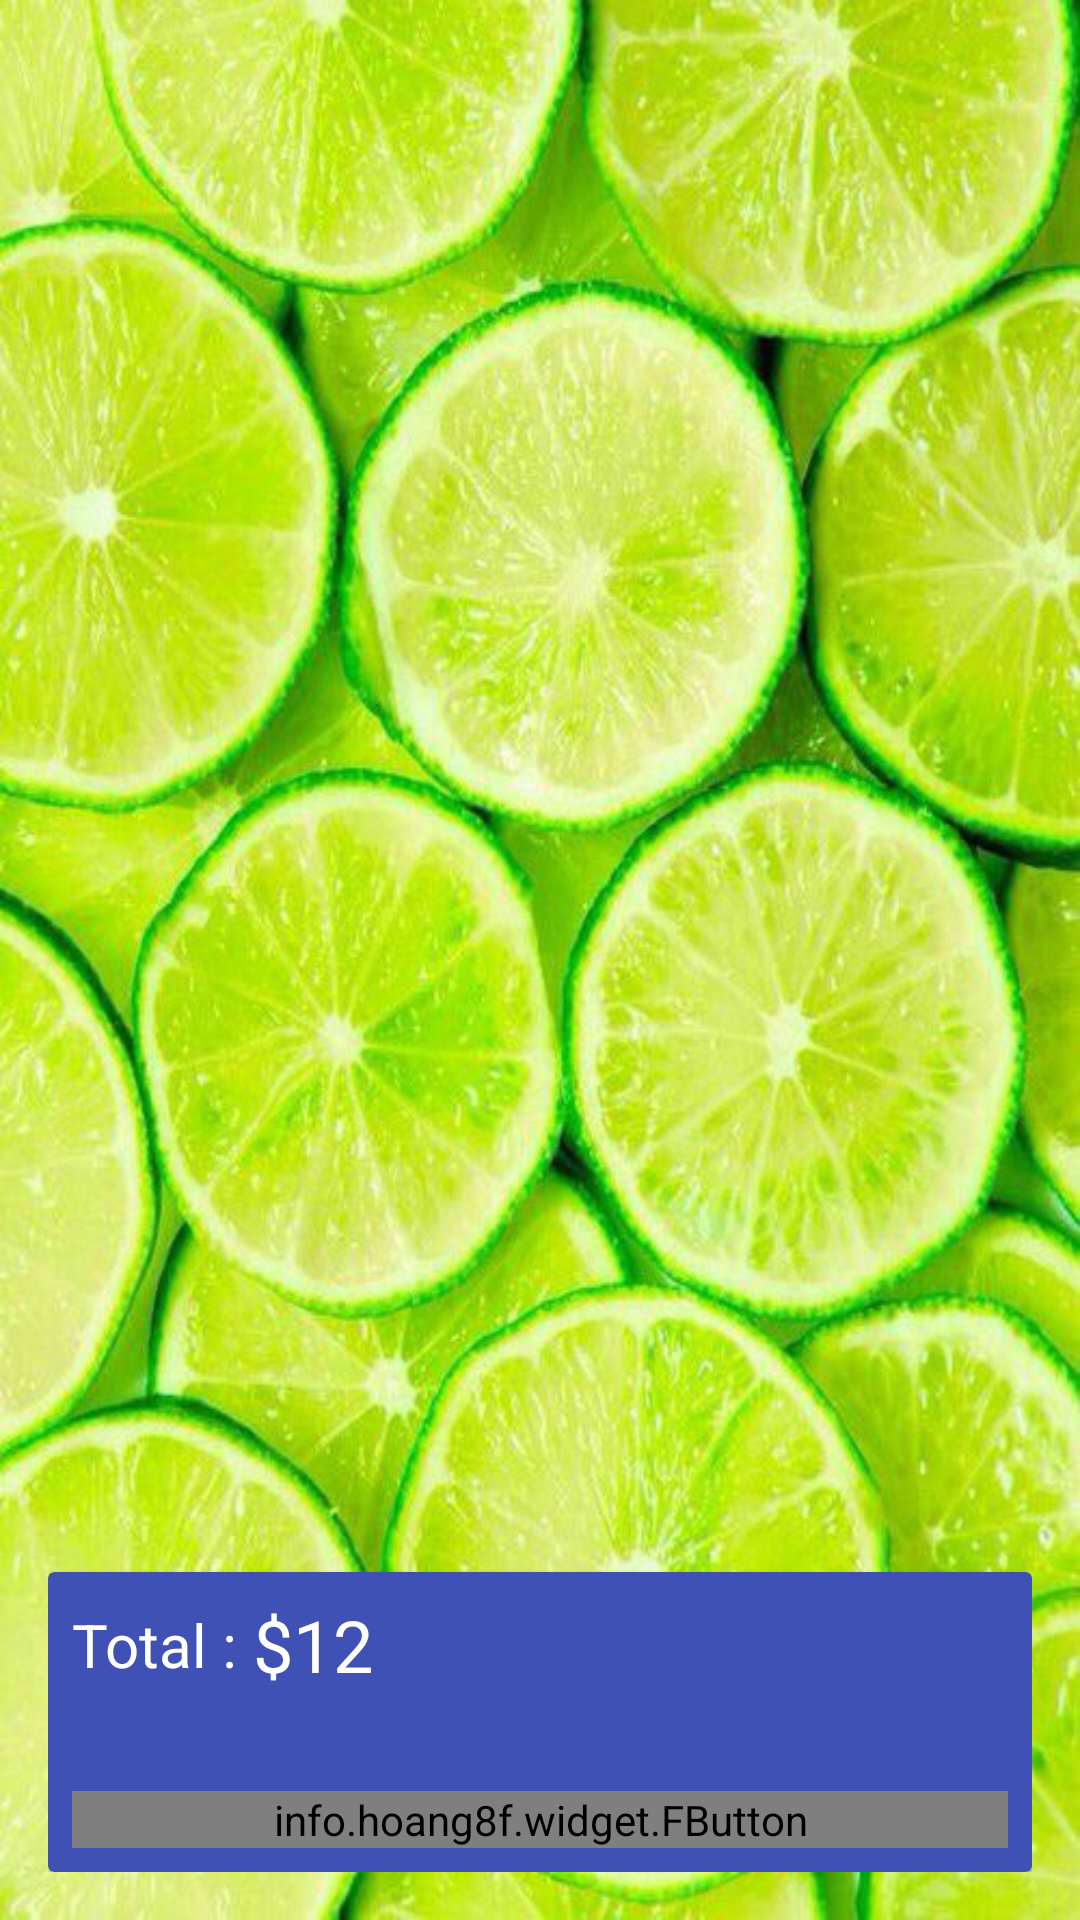

Write the Android layout XML for this screen, with the resource values it uses.
<!-- AndroidManifest.xml: application theme AppTheme -->
<!-- res/layout/activity_cart.xml -->
<?xml version="1.0" encoding="utf-8"?>
<RelativeLayout xmlns:android="http://schemas.android.com/apk/res/android"
    xmlns:app="http://schemas.android.com/apk/res-auto"
    xmlns:tools="http://schemas.android.com/tools"
    android:layout_width="match_parent"
    android:layout_height="match_parent"
    android:padding="16dp"
    android:background="@drawable/background"
    tools:context="com.a0519.willson.test_cafe2.Cart">

    <android.support.v7.widget.RecyclerView
        android:id="@+id/listCart"
        android:background="@android:color/transparent"
        android:layout_width="match_parent"
        android:layout_height="match_parent"
        />
    
    <android.support.v7.widget.CardView
        android:layout_alignParentBottom="true"
        app:cardBackgroundColor="@color/colorPrimary"
        android:layout_width="match_parent"
        android:layout_height="100dp">

        <RelativeLayout
            android:layout_width="match_parent"
            android:layout_height="match_parent">

            <LinearLayout
                android:layout_margin="8dp"
                android:gravity="center_vertical"
                android:orientation="horizontal"
                android:layout_width="wrap_content"
                android:layout_height="wrap_content">



                <TextView
                    android:text="Total : "
                    android:textSize="20sp"
                    android:textColor="@android:color/white"
                    android:layout_width="wrap_content"
                    android:layout_height="wrap_content" />

                <TextView
                    android:id="@+id/total"
                    android:text="$12"
                    android:textSize="24sp"
                    android:textColor="@android:color/white"
                    android:layout_width="wrap_content"
                    android:layout_height="wrap_content" />


            </LinearLayout>

            <info.hoang8f.widget.FButton
                android:id="@+id/btnOrder"
                android:text="Order"
                android:textColor="@android:color/white"
                android:layout_marginRight="8dp"
                android:layout_marginLeft="8dp"
                android:layout_weight="1"
                android:layout_width="match_parent"
                android:layout_alignParentBottom="true"
                android:layout_height="wrap_content"
                android:layout_margin="8dp"
                app:buttonColor="@color/btnSignUp"
                app:shadowEnabled="true"
                app:shadowHeight="5dp"
                app:cornerRadius="4dp"

                />

        </RelativeLayout>



    </android.support.v7.widget.CardView>

</RelativeLayout>
<!-- resources referenced by this layout -->
<resources>
  <color name="btnSignUp">#39796b</color>
  <color name="colorPrimary">#3F51B5</color>
  <!-- drawable background: png bitmap (drawable-hdpi, 598044 bytes) -->
  <style name="AppTheme" parent="Theme.AppCompat.Light.NoActionBar">
          
          <item name="colorPrimary">@color/colorPrimary</item>
          <item name="colorPrimaryDark">@color/colorPrimaryDark</item>
          <item name="colorAccent">@color/colorAccent</item>
      </style>
  <color name="colorPrimaryDark">#303F9F</color>
  <color name="colorAccent">#39796b</color>
</resources>
